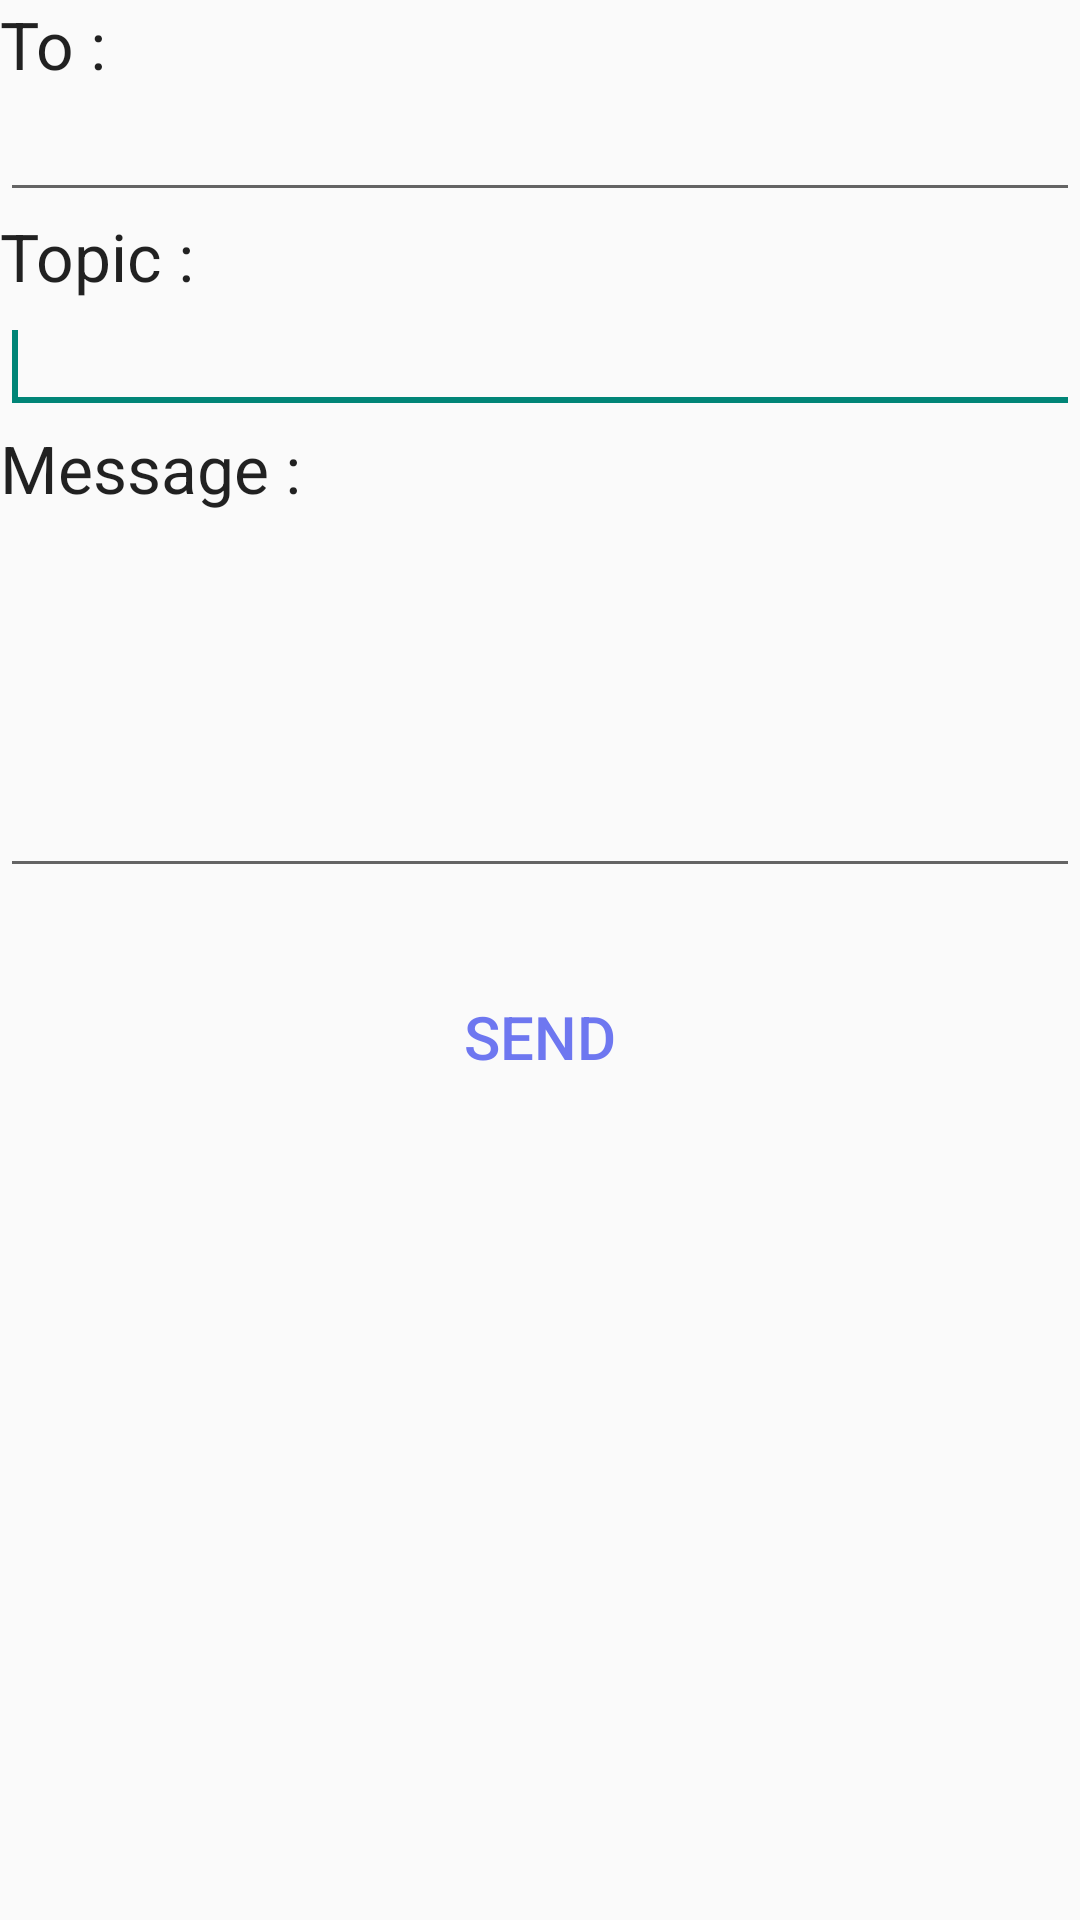

Layout XML and referenced resources for this Android screen:
<!-- AndroidManifest.xml: application theme AppTheme -->
<!-- res/layout/activity_mail.xml -->
<?xml version="1.0" encoding="utf-8"?>
<LinearLayout xmlns:android="http://schemas.android.com/apk/res/android"
    android:id="@+id/linearLayout1"
    android:layout_width="fill_parent"
    android:layout_height="fill_parent"
    android:orientation="vertical" >

    <TextView
        android:id="@+id/textViewPhoneNo"
        android:layout_width="wrap_content"
        android:layout_height="wrap_content"
        android:text="To : "
        android:textAppearance="?android:attr/textAppearanceLarge" />

    <EditText
        android:id="@+id/editTextTo"
        android:layout_width="fill_parent"
        android:layout_height="wrap_content"
        android:inputType="textEmailAddress" >

        <requestFocus />

    </EditText>

    <TextView
        android:id="@+id/textViewSubject"
        android:layout_width="wrap_content"
        android:layout_height="wrap_content"
        android:text="Topic : "
        android:textAppearance="?android:attr/textAppearanceLarge" />


    <EditText
        android:id="@+id/editTextSubject"
        android:layout_width="fill_parent"
        android:layout_height="wrap_content"
        >
        <requestFocus></requestFocus>
    </EditText>

    <TextView
        android:id="@+id/textViewMessage"
        android:layout_width="wrap_content"
        android:layout_height="wrap_content"
        android:text="Message : "
        android:textAppearance="?android:attr/textAppearanceLarge" />

    <EditText
        android:id="@+id/editTextMessage"
        android:layout_width="fill_parent"
        android:layout_height="wrap_content"
        android:gravity= "top"
        android:inputType="textMultiLine"
            android:lines="5" />

    <Button
        android:id="@+id/buttonSend"
        android:layout_width="fill_parent"
        android:layout_height="59dp"
        android:text="Send"
        android:layout_marginTop="20sp"
        android:textSize="20dp"
        android:textColor="#6E77F0"
        android:background="@drawable/button_background"/>

</LinearLayout>
<!-- resources referenced by this layout -->
<resources>
  <!-- drawable button_background (drawable) -->
  <?xml version="1.0" encoding="utf-8"?>
  <selector xmlns:android="http://schemas.android.com/apk/res/android">
          <item android:drawable="@drawable/white" android:state_pressed="true"></item>
          <item android:drawable="@drawable/black" android:state_focused="true"></item>
          <item android:drawable="@drawable/qwe" />
  </selector>
  <style name="AppTheme" parent="Theme.AppCompat.Light.DarkActionBar">
  
      </style>
</resources>
